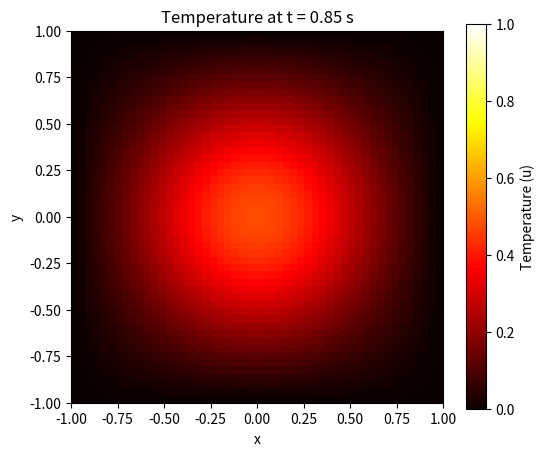

Here is the Python script that generated this plot: (Note: this script raises an exception after producing the figure.)
"""
fdm_heat_equation_polished.py

An implementation of a classical Finite Difference Method (FDM)
solver for the 2D Heat Equation. This script is designed for clarity, reusability,
and easy comparison with the PINN solver.

[redacted]
Date: 2025-09-19
"""

import numpy as np
import matplotlib.pyplot as plt
from matplotlib.animation import FuncAnimation

# --- 1. Configuration Block ---
# All hyperparameters and settings are grouped here for easy modification.
class Config:
    # Domain parameters
    LX, LY = 2.0, 2.0  # Length of the plate
    NX, NY = 51, 51   # Number of grid points

    # Time parameters
    T_FINAL = 1.0     # Total simulation time
    NT = 2500         # Number of time steps

    # Physical parameters
    ALPHA = 0.1       # Thermal diffusivity

    # Initial Condition
    IC_SQUARE_SIZE = 0.4 # The hot square is from -0.4 to 0.4

    # Visualization
    ANIMATION_FRAME_STEP = 25 # Store a frame every 25 time steps

# --- 2. Helper Functions ---

def initialize_grid(config):
    """
    Initializes the grid and sets the initial condition.

    Args:
        config (Config): An object containing all hyperparameters.

    Returns:
        tuple: A tuple containing the temperature field u, and the x and y coordinate arrays.
    """
    print("Initializing grid and setting initial conditions...")
    # Create the grid
    x = np.linspace(-config.LX / 2, config.LX / 2, config.NX)
    y = np.linspace(-config.LY / 2, config.LY / 2, config.NY)
    
    # Initialize the temperature field `u`
    u = np.zeros((config.NX, config.NY))

    # Set the Initial Condition (IC)
    x_start, x_end = -config.IC_SQUARE_SIZE, config.IC_SQUARE_SIZE
    y_start, y_end = -config.IC_SQUARE_SIZE, config.IC_SQUARE_SIZE
    
    # Find the corresponding grid indices
    ix_start = np.abs(x - x_start).argmin()
    ix_end = np.abs(x - x_end).argmin()
    iy_start = np.abs(y - y_start).argmin()
    iy_end = np.abs(y - y_end).argmin()
    
    u[ix_start:ix_end + 1, iy_start:iy_end + 1] = 1.0
    
    return u, x, y

def run_simulation(config, u, x, y):
    """
    Runs the main time-stepping loop for the FDM simulation.

    Args:
        config (Config): An object containing all hyperparameters.
        u (np.ndarray): The initial temperature field.
        x (np.ndarray): The x-coordinate array.
        y (np.ndarray): The y-coordinate array.

    Returns:
        tuple: Lists containing the history of the temperature field and time steps.
    """
    dx = config.LX / (config.NX - 1)
    dy = config.LY / (config.NY - 1)
    dt = config.T_FINAL / config.NT

    # Stability Check
    cfl_limit = (dx**2 * dy**2) / (2 * config.ALPHA * (dx**2 + dy**2))
    if dt >= cfl_limit:
        print(f"Warning: Time step is too large. dt = {dt:.6f}")
        print(f"For stability, dt should be less than {cfl_limit:.6f}. The simulation might blow up.")
    else:
        print(f"Stability condition satisfied. dt = {dt:.6f} < {cfl_limit:.6f}")

    u_history = [u.copy()]
    time_history = [0.0]

    print("Starting simulation...")
    for n in range(config.NT):
        u_n = u.copy()
        for i in range(1, config.NX - 1):
            for j in range(1, config.NY - 1):
                u_xx = (u_n[i+1, j] - 2*u_n[i, j] + u_n[i-1, j]) / dx**2
                u_yy = (u_n[i, j+1] - 2*u_n[i, j] + u_n[i, j-1]) / dy**2
                u[i, j] = u_n[i, j] + dt * config.ALPHA * (u_xx + u_yy)

        if (n + 1) % config.ANIMATION_FRAME_STEP == 0:
            u_history.append(u.copy())
            time_history.append((n + 1) * dt)
    
    print("Simulation finished.")
    return u_history, time_history

def visualize_results(config, u_history, time_history, x, y):
    """
    Generates and saves all visualizations for the FDM simulation.
    """
    print("\n--- Generating Visualizations ---")

    # 1. Time Evolution Comparison Plot
    print("Generating time evolution plot...")
    center_idx = (np.abs(x - 0.0).argmin(), np.abs(y - 0.0).argmin())
    point1_idx = (np.abs(x - 0.5).argmin(), np.abs(y - 0.5).argmin())
    point2_idx = (np.abs(x + 0.5).argmin(), np.abs(y + 0.5).argmin())

    temp_center = [u_frame[center_idx] for u_frame in u_history]
    temp_point1 = [u_frame[point1_idx] for u_frame in u_history]
    temp_point2 = [u_frame[point2_idx] for u_frame in u_history]

    plt.figure(figsize=(10, 6))
    plt.plot(time_history, temp_center, label='Center (0.0, 0.0)')
    plt.plot(time_history, temp_point1, label='Point (0.5, 0.5)')
    plt.plot(time_history, temp_point2, label='Point (-0.5, -0.5)')
    plt.title('FDM: Temperature Evolution at Specific Points')
    plt.xlabel('Time (s)')
    plt.ylabel('Temperature (u)')
    plt.legend()
    plt.grid(True)
    plt.savefig('FDM_time_evolution.png')
    plt.close()
    print("Time evolution plot saved as 'FDM_time_evolution.png'")

    # 2. Animation Video
    print("Generating animation...")
    fig, ax = plt.subplots(figsize=(6, 5))
    img = ax.imshow(u_history[0].T, cmap='hot', interpolation='nearest',
                    extent=[-config.LX/2, config.LX/2, -config.LY/2, config.LY/2],
                    origin='lower', vmin=0, vmax=1)
    fig.colorbar(img, label='Temperature (u)')
    ax.set_title(f'Temperature at t = {time_history[0]:.2f} s')
    ax.set_xlabel('x')
    ax.set_ylabel('y')

    def update(frame):
        img.set_array(u_history[frame].T)
        ax.set_title(f'Temperature at t = {time_history[frame]:.2f} s')
        return [img]

    anim = FuncAnimation(fig, update, frames=len(u_history), blit=True)
    anim.save('FDM_heat_equation.mp4', writer='ffmpeg', fps=15)
    plt.close()
    print("Animation saved as 'FDM_heat_equation.mp4'")
    print("\nAll visualizations generated.")

# --- 3. Main Execution Block ---
if __name__ == "__main__":
    # Create the configuration object
    config = Config()
    
    # Initialize the grid and IC
    u_initial, x_coords, y_coords = initialize_grid(config)
    
    # Run the simulation
    u_frames, t_frames = run_simulation(config, u_initial, x_coords, y_coords)
    
    # Visualize the results
    visualize_results(config, u_frames, t_frames, x_coords, y_coords)
